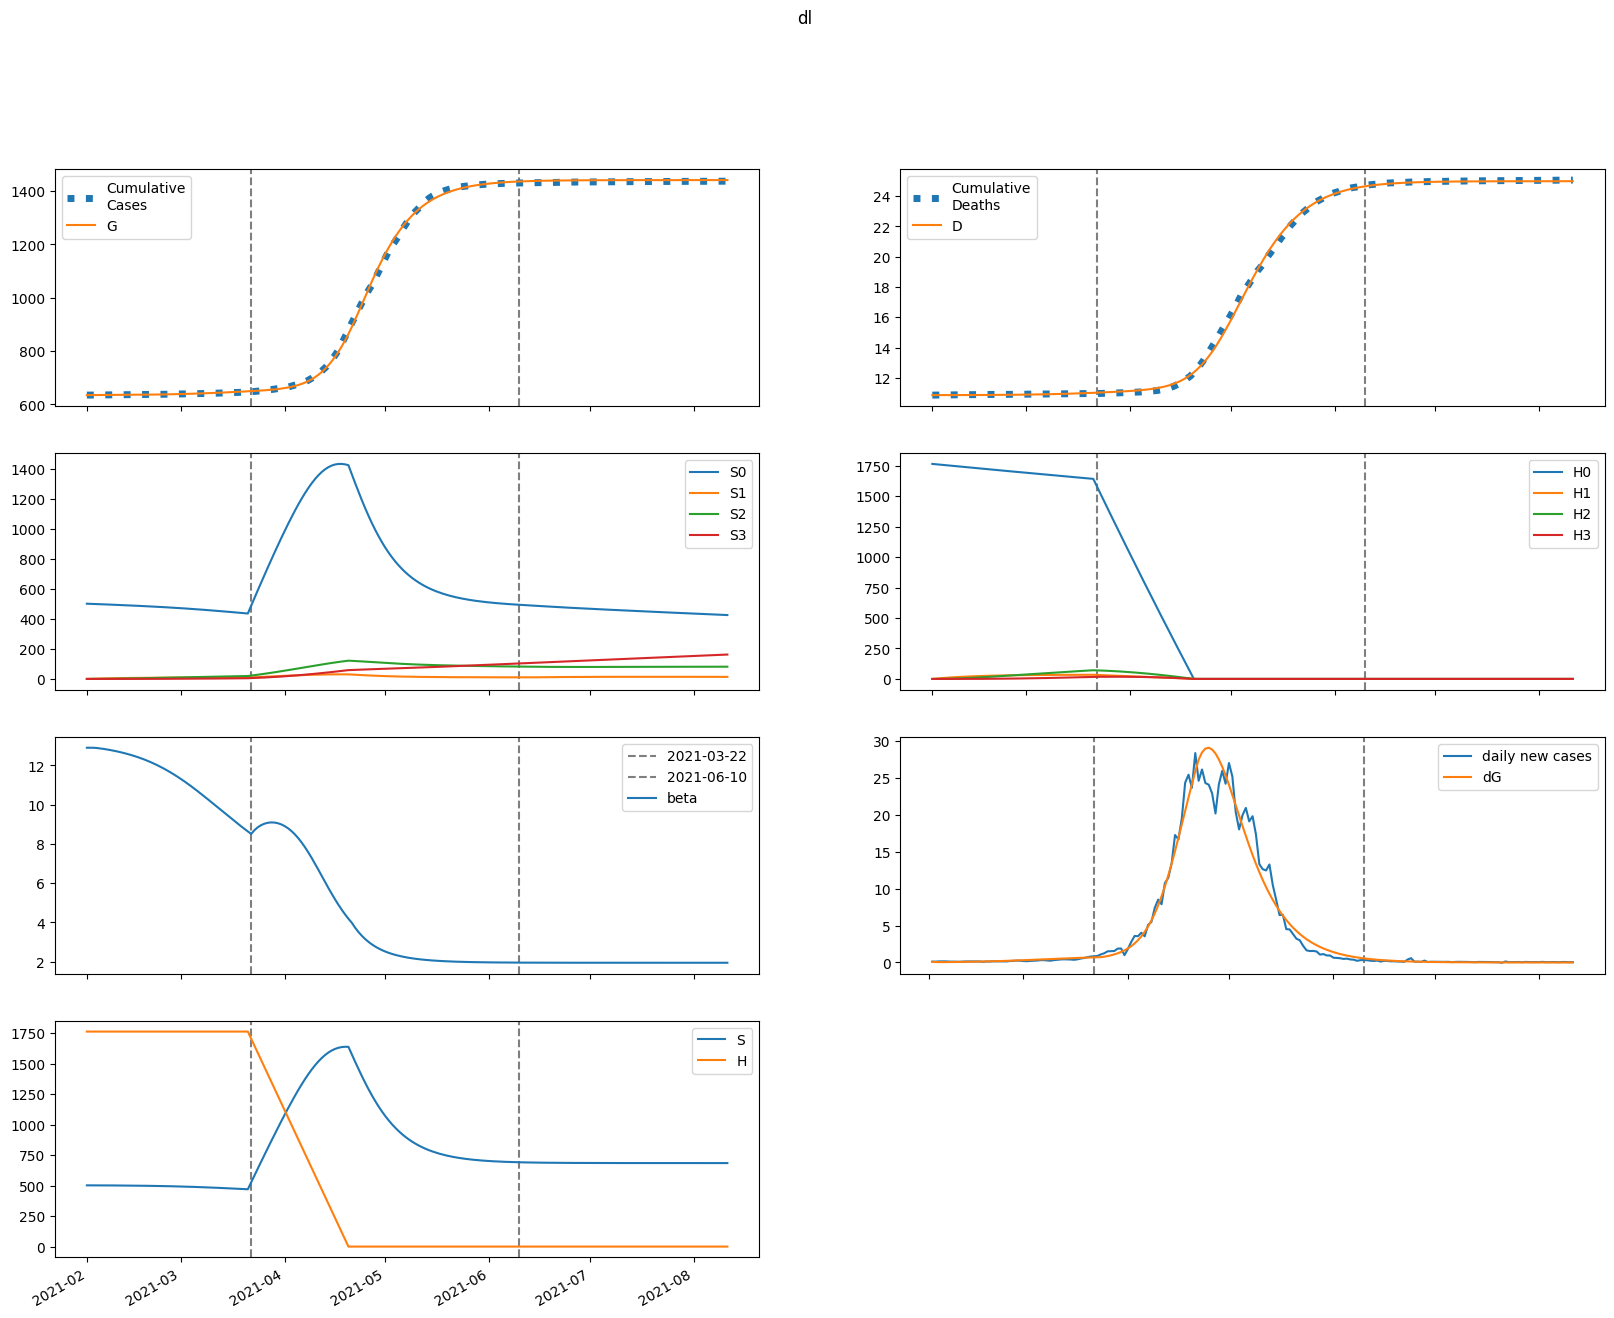

The file beside this chart, header and first rows:
series, 2021-02-01, 2021-02-02, 2021-02-03, 2021-02-04, 2021-02-05, 2021-02-06, 2021-02-07, 2021-02-08, 2021-02-09, 2021-02-10, 2021-02-11, 2021-02-12, 2021-02-13, 2021-02-14, 2021-02-15, 2021-02-16, 2021-02-17, 2021-02-18, 2021-02-19, 2021-02-20, 2021-02-21, 2021-02-22, 2021-02-23
S, 502393, 502392, 502325, 502226, 502106, 501971, 501822, 501659, 501482, 501290, 501080, 500854, 500608, 500342, 500055, 499744, 499409, 499048, 498659, 498241, 497793, 497313, 496799
E, 593, 425.3, 370.4, 364.3, 380.1, 406.8, 439.7, 477.1, 518.3, 563.1, 611.6, 664, 720.3, 780.9, 845.8, 915.3, 989.4, 1068, 1153, 1242, 1336, 1435, 1540
I, 1.841, 87.54, 128.4, 151.6, 168.3, 183.4, 198.7, 215.2, 233.1, 252.8, 274.2, 297.6, 323.1, 350.6, 380.4, 412.5, 447, 484, 523.7, 566.2, 611.4, 659.5, 710.7
A, 1.772, 84.4, 129.6, 159.5, 183.4, 205.5, 227.6, 250.6, 274.9, 300.8, 328.6, 358.5, 390.7, 425.3, 462.5, 502.5, 545.4, 591.5, 640.8, 693.5, 749.7, 809.6, 873.3
IH, 0.0, 0.2066, 9.998, 22.69, 35.79, 48.5, 60.71, 72.54, 84.16, 95.8, 107.6, 119.8, 132.5, 145.9, 160.1, 175.1, 191.2, 208.4, 226.7, 246.4, 267.4, 289.8, 313.8
IN, 0.2326, 0.4346, 11.44, 26.16, 41.87, 57.63, 73.21, 88.68, 104.2, 119.9, 136.1, 152.8, 170.3, 188.7, 208.1, 228.8, 250.8, 274.2, 299.3, 326, 354.6, 385.2, 417.8
D, 10853, 10853, 10853, 10853, 10853, 10853, 10854, 10854, 10855, 10855, 10856, 10856, 10857, 10858, 10859, 10860, 10861, 10862, 10864, 10865, 10867, 10869, 10870
R, 0.0, 0.3307, 14.71, 39.82, 74.04, 116.6, 167, 225.3, 291.4, 365.7, 448.4, 539.8, 640.6, 751.2, 872.3, 1005, 1149, 1306, 1477, 1663, 1864, 2082, 2318
G, 635096, 635182, 635244, 635298, 635351, 635406, 635465, 635529, 635598, 635673, 635755, 635844, 635940, 636045, 636159, 636281, 636414, 636558, 636713, 636881, 637061, 637255, 637464
H, 1763867, 1763867, 1763867, 1763867, 1763867, 1763867, 1763867, 1763867, 1763867, 1763867, 1763867, 1763867, 1763867, 1763867, 1763867, 1763867, 1763867, 1763867, 1763867, 1763867, 1763867, 1763867, 1763867
S0, 502393, 501638, 500819, 499969, 499100, 498217, 497322, 496415, 495495, 494562, 493613, 492649, 491668, 490669, 489650, 488611, 487549, 486463, 485353, 484216, 483051, 481856, 480632
E0, 593, 425.3, 370.3, 363.9, 379.4, 405.5, 437.8, 474.4, 514.7, 558.6, 606, 657.2, 712.2, 771.3, 834.6, 902.3, 974.5, 1051, 1133, 1220, 1311, 1408, 1509
I0, 1.841, 87.54, 128.4, 151.6, 168.3, 183.2, 198.4, 214.6, 232.3, 251.6, 272.7, 295.7, 320.6, 347.5, 376.6, 408, 441.7, 477.8, 516.5, 557.9, 601.9, 648.7, 698.4
A0, 1.772, 84.4, 129.6, 159.4, 183.4, 205.4, 227.3, 250, 274.1, 299.6, 327, 356.4, 388, 421.9, 458.4, 497.5, 539.4, 584.4, 632.5, 683.9, 738.7, 797, 859
IH0, 0.0, 0.2066, 9.998, 22.69, 35.79, 48.5, 60.69, 72.48, 84.06, 95.62, 107.4, 119.4, 132, 145.2, 159.1, 173.9, 189.7, 206.5, 224.5, 243.7, 264.3, 286.2, 309.6
IN0, 0.2326, 0.4346, 11.44, 26.16, 41.87, 57.62, 73.19, 88.62, 104.1, 119.7, 135.8, 152.3, 169.6, 187.8, 207, 227.3, 248.9, 272, 296.5, 322.7, 350.7, 380.6, 412.4
D0, 10853, 10853, 10853, 10853, 10853, 10853, 10854, 10854, 10855, 10855, 10856, 10856, 10857, 10858, 10859, 10860, 10861, 10862, 10864, 10865, 10867, 10868, 10870
R0, 0.0, 0.3307, 14.71, 39.82, 74.04, 116.5, 167, 225.2, 291.2, 365.3, 447.7, 538.8, 639.1, 749.1, 869.4, 1001, 1144, 1299, 1469, 1652, 1851, 2066, 2299
G0, 635096, 635182, 635244, 635298, 635351, 635406, 635465, 635528, 635597, 635672, 635753, 635841, 635936, 636040, 636152, 636273, 636404, 636546, 636699, 636863, 637040, 637231, 637435
H0, 1763867, 1761221, 1758579, 1755941, 1753307, 1750677, 1748051, 1745429, 1742811, 1740197, 1737586, 1734980, 1732378, 1729779, 1727184, 1724594, 1722007, 1719424, 1716845, 1714269, 1711698, 1709130, 1706567
S1, 0.0, 753.6, 1452, 2099, 2698, 3254, 3767, 4243, 4683, 5090, 5466, 5813, 6134, 6430, 6703, 6954, 7185, 7398, 7593, 7772, 7936, 8086, 8223
E1, 0.0, 0.0, 0.09957, 0.3588, 0.7569, 1.267, 1.872, 2.561, 3.331, 4.183, 5.118, 6.138, 7.248, 8.452, 9.753, 11.16, 12.66, 14.28, 16.01, 17.86, 19.82, 21.89, 24.09
I1, 0.0, 0.0, 0.0, 0.01446, 0.06312, 0.158, 0.3043, 0.5036, 0.7554, 1.059, 1.414, 1.82, 2.277, 2.787, 3.349, 3.967, 4.641, 5.373, 6.165, 7.02, 7.938, 8.922, 9.973
A1, 0.0, 0.0, 0.0, 0.01392, 0.06174, 0.1571, 0.3077, 0.5174, 0.7879, 1.12, 1.516, 1.975, 2.499, 3.09, 3.749, 4.478, 5.28, 6.157, 7.112, 8.147, 9.265, 10.47, 11.76
IH1, 0.0, 0.0, 0.0, 0.0, 0.001624, 0.008429, 0.02471, 0.05461, 0.1017, 0.1689, 0.2587, 0.3727, 0.5127, 0.6798, 0.8752, 1.1, 1.355, 1.642, 1.962, 2.315, 2.703, 3.128, 3.589
IN1, 0.0, 0.0, 0.0, 0.0, 0.001828, 0.009565, 0.02827, 0.06301, 0.1184, 0.1982, 0.306, 0.4443, 0.6158, 0.8225, 1.066, 1.349, 1.673, 2.039, 2.449, 2.906, 3.41, 3.964, 4.569
D1, 0.0, 0.0, 0.0, 0.0, 0.0, 1.045846135526325e-05, 6.475840142075383e-05, 0.0002239, 0.0005757, 0.001231, 0.002319, 0.003985, 0.006386, 0.009689, 0.01407, 0.01971, 0.02679, 0.03552, 0.0461, 0.05874, 0.07365, 0.09107, 0.1112
R1, 0.0, 0.0, 0.0, 0.0, 0.002357, 0.01332, 0.04259, 0.1025, 0.2075, 0.3734, 0.6173, 0.9572, 1.412, 2.002, 2.746, 3.667, 4.785, 6.125, 7.709, 9.562, 11.71, 14.18, 16.99
G1, 0.0, 0.0, 0.0, 0.01446, 0.06658, 0.1765, 0.3606, 0.6324, 1.004, 1.488, 2.096, 2.839, 3.731, 4.784, 6.012, 7.428, 9.049, 10.89, 12.96, 15.29, 17.88, 20.76, 23.94
H1, 0.0, 2646, 5099, 7372, 9480, 11432, 13242, 14918, 16471, 17908, 19240, 20472, 21612, 22667, 23642, 24544, 25378, 26148, 26860, 27517, 28122, 28681, 29196
S2, 0.0, 0.0, 53.82, 156.9, 304.9, 493.9, 720.3, 980.7, 1272, 1591, 1935, 2302, 2689, 3095, 3516, 3952, 4400, 4860, 5329, 5805, 6289, 6779, 7272
E2, 0.0, 0.0, 0.0, 0.003731, 0.01576, 0.03997, 0.07989, 0.139, 0.2207, 0.3291, 0.468, 0.6418, 0.8553, 1.113, 1.421, 1.784, 2.208, 2.699, 3.263, 3.907, 4.637, 5.458, 6.378
I2, 0.0, 0.0, 0.0, 0.0, 0.0005419, 0.002701, 0.007863, 0.01759, 0.03358, 0.05763, 0.09167, 0.1378, 0.1981, 0.2751, 0.3711, 0.489, 0.6314, 0.8015, 1.002, 1.237, 1.509, 1.823, 2.181
A2, 0.0, 0.0, 0.0, 0.0, 0.0005218, 0.002637, 0.007781, 0.01764, 0.03408, 0.05919, 0.09519, 0.1445, 0.2098, 0.2939, 0.3998, 0.5309, 0.6905, 0.8824, 1.11, 1.379, 1.692, 2.054, 2.47
IH2, 0.0, 0.0, 0.0, 0.0, 0.0, 6.083593945104177e-05, 0.0003536, 0.001175, 0.002947, 0.006207, 0.0116, 0.01989, 0.03192, 0.04865, 0.07113, 0.1005, 0.138, 0.1851, 0.2431, 0.3136, 0.3983, 0.499, 0.6175
IN2, 0.0, 0.0, 0.0, 0.0, 0.0, 6.848993875098167e-05, 0.0004008, 0.001342, 0.003388, 0.007185, 0.01352, 0.02333, 0.03767, 0.05774, 0.0849, 0.1206, 0.1665, 0.2244, 0.2961, 0.3838, 0.4896, 0.6158, 0.7651
D2, 0.0, 0.0, 0.0, 0.0, 0.0, 0.0, 3.91892075222203e-07, 2.6694352286197402e-06, 1.0239778641241017e-05, 2.9223868116376522e-05, 6.921083924876759e-05, 0.000144, 0.0002721, 0.0004777, 0.0007911, 0.001249, 0.001897, 0.002786, 0.003978, 0.005544, 0.007565, 0.01013, 0.01335
R2, 0.0, 0.0, 0.0, 0.0, 0.0, 8.833756386038857e-05, 0.0005539, 0.001983, 0.005341, 0.01205, 0.02405, 0.04387, 0.07472, 0.1205, 0.186, 0.2767, 0.3991, 0.5609, 0.7706, 1.038, 1.374, 1.791, 2.303
G2, 0.0, 0.0, 0.0, 0.0, 0.0005419, 0.002831, 0.008637, 0.02024, 0.04043, 0.07249, 0.1203, 0.1883, 0.2815, 0.4057, 0.5674, 0.7738, 1.033, 1.354, 1.746, 2.22, 2.787, 3.461, 4.254
H2, 0.0, 0.0, 189, 550.9, 1071, 1735, 2531, 3447, 4472, 5595, 6807, 8101, 9466, 10897, 12387, 13928, 15515, 17143, 18807, 20502, 22223, 23967, 25731
S3, 0.0, 0.0, 0.0, 0.6407, 2.508, 6.137, 12.02, 20.59, 32.26, 47.4, 66.33, 89.36, 116.7, 148.7, 185.6, 227.4, 274.4, 326.7, 384.5, 447.9, 516.9, 591.6, 672.2
E3, 0.0, 0.0, 0.0, 0.0, 3.054470989782013e-05, 0.0001568, 0.0004764, 0.001121, 0.002258, 0.004096, 0.006891, 0.01094, 0.01662, 0.02433, 0.03456, 0.04787, 0.06489, 0.08632, 0.113, 0.1457, 0.1854, 0.2332, 0.2902
I3, 0.0, 0.0, 0.0, 0.0, 0.0, 4.4368217353967225e-06, 2.6152965341115803e-05, 8.911580473070524e-05, 0.0002306, 0.0005036, 0.0009784, 0.001746, 0.002919, 0.004636, 0.007064, 0.0104, 0.01487, 0.02075, 0.02833, 0.03798, 0.05007, 0.06505, 0.0834
A3, 0.0, 0.0, 0.0, 0.0, 0.0, 4.271816400766909e-06, 2.54765334164499e-05, 8.779357741034089e-05, 0.0002297, 0.0005065, 0.0009937, 0.001789, 0.003017, 0.00483, 0.007415, 0.01099, 0.01583, 0.02222, 0.03053, 0.04116, 0.05456, 0.07125, 0.0918
IH3, 0.0, 0.0, 0.0, 0.0, 0.0, 0.0, 4.980664592033832e-07, 3.347925473693531e-06, 1.2773715011278415e-05, 3.645936752843822e-05, 8.669158655781431e-05, 0.0001816, 0.0003462, 0.0006141, 0.001028, 0.001644, 0.002527, 0.00376, 0.00544, 0.007681, 0.01062, 0.01441, 0.01922
IN3, 0.0, 0.0, 0.0, 0.0, 0.0, 0.0, 5.607300814711735e-07, 3.792096709395121e-06, 1.4555063396779095e-05, 4.178648840496064e-05, 9.992154647066444e-05, 0.0002104, 0.0004033, 0.0007191, 0.00121, 0.001944, 0.003002, 0.004486, 0.006517, 0.009239, 0.01282, 0.01746, 0.02338
D3, 0.0, 0.0, 0.0, 0.0, 0.0, 0.0, 0.0, 3.2084373161175225e-09, 2.477505523003826e-08, 1.0706058791414283e-07, 3.4192401454877474e-07, 9.003726234962497e-07, 2.0699139099069777e-06, 4.299974516087625e-06, 8.255782770202823e-06, 1.488113764159405e-05, 2.5470499207818422e-05, 4.175082454242037e-05, 6.59735292314572e-05, 0.000101, 0.0001505, 0.0002189, 0.0003117
R3, 0.0, 0.0, 0.0, 0.0, 0.0, 0.0, 7.232234439644713e-07, 5.193100612854526e-06, 2.1112794802339338e-05, 6.403717225816145e-05, 0.0001614, 0.0003572, 0.000718, 0.001339, 0.002354, 0.00394, 0.00633, 0.009825, 0.0148, 0.02174, 0.0312, 0.04389, 0.06065
G3, 0.0, 0.0, 0.0, 0.0, 0.0, 4.4368217353967225e-06, 2.7211761881790364e-05, 9.641570602675917e-05, 0.0002592, 0.0005872, 0.001182, 0.002183, 0.003773, 0.006187, 0.009721, 0.01474, 0.02169, 0.03112, 0.04366, 0.06007, 0.08122, 0.1082, 0.142
H3, 0.0, 0.0, 0.0, 2.25, 8.808, 21.56, 42.22, 72.35, 113.4, 166.6, 233.2, 314.3, 410.7, 523.4, 653.1, 800.6, 966.4, 1151, 1355, 1579, 1823, 2088, 2373
beta, 12.9, 12.9, 12.9, 12.89, 12.87, 12.84, 12.81, 12.78, 12.75, 12.71, 12.68, 12.63, 12.59, 12.54, 12.49, 12.43, 12.37, 12.31, 12.24, 12.17, 12.09, 12.01, 11.92
